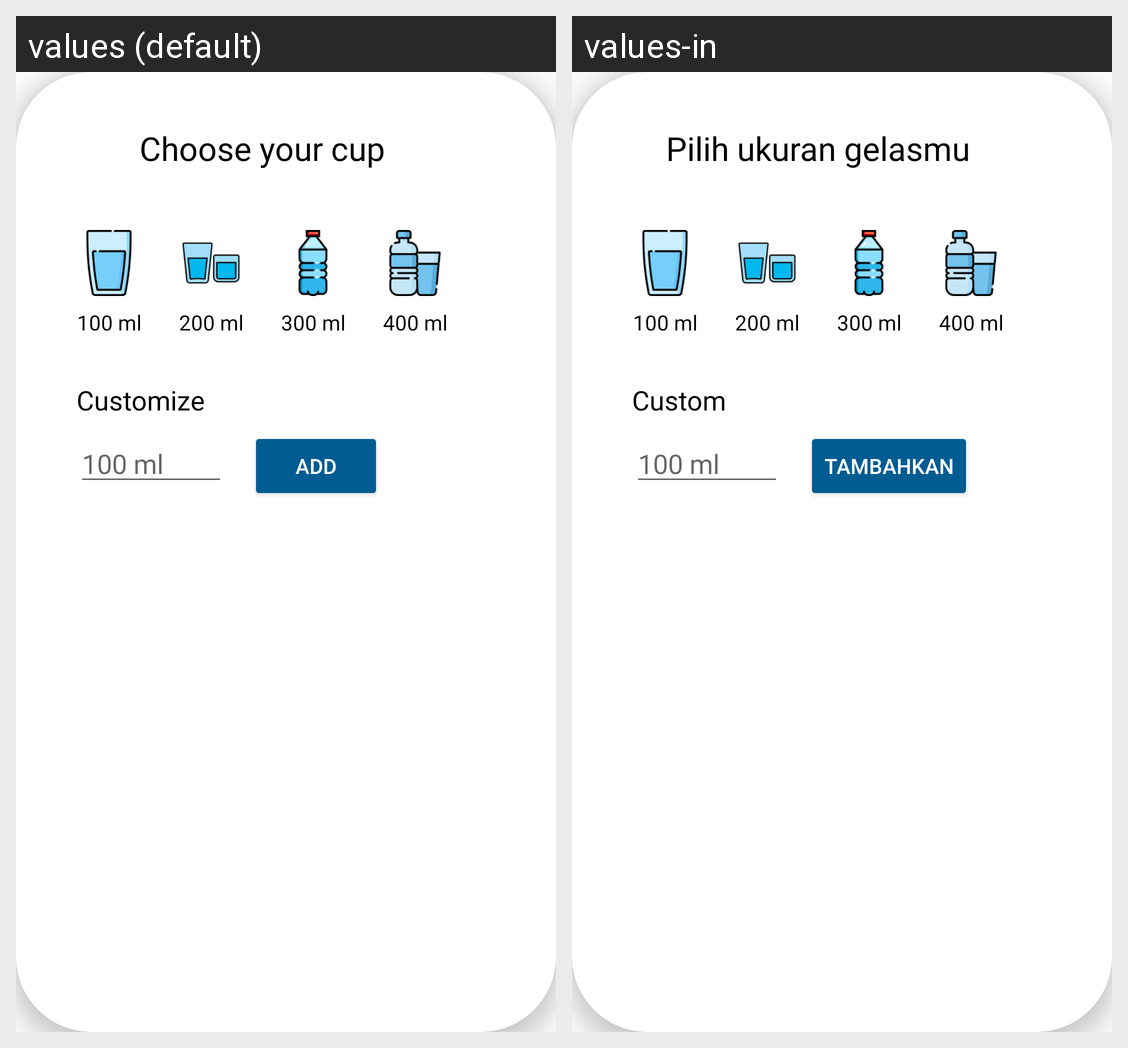

The Android screen above is rendered under two locales of the same app. Produce the string resources it draws, with the default and per-locale values.
Android screen res/layout/fragment_choose_size.xml rendered under 2 locales, left to right: values (default), values-in. Device: Nexus 5 (rendered at 1080×1920; each locale shown at half size, 540×960, under a caption strip naming it); theme Theme.DrinkingReminder.
Strings drawn on this screen, with the default value and each locale's value (text and hints the layout hard-codes, and strings that could not be matched under every locale, appear in the picture but are not listed):

choose_cup
  values: Choose your cup
  values-in: Pilih ukuran gelasmu

_100_ml
  values: 100 ml
  values-in: 100 ml

_200_ml
  values: 200 ml
  values-in: 200 ml

_300_ml
  values: 300 ml
  values-in: 300 ml

_400_ml
  values: 400 ml
  values-in: 400 ml

customize
  values: Customize
  values-in: Custom

add
  values: Add
  values-in: Tambahkan
